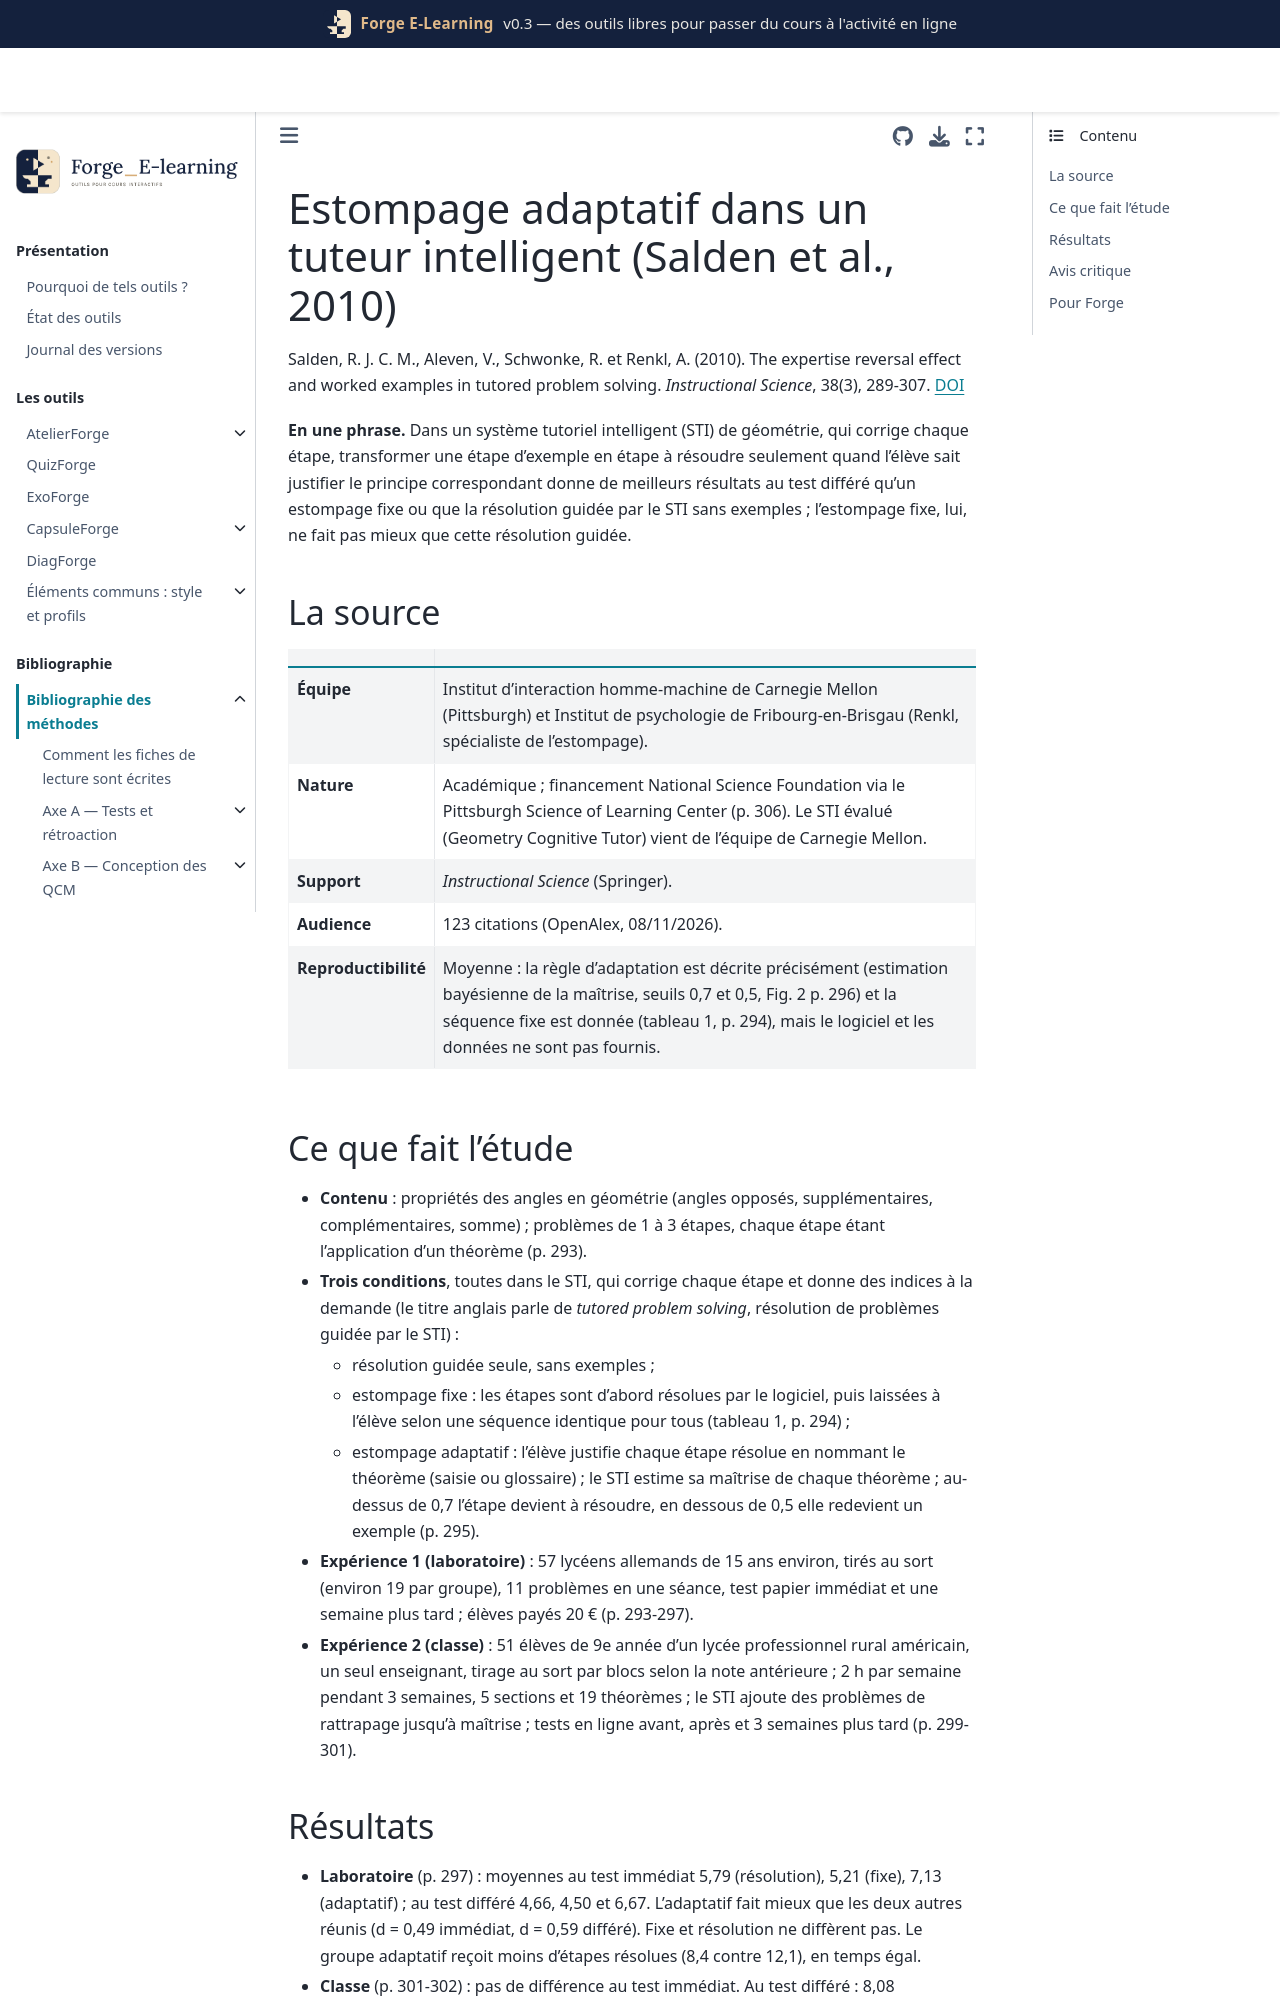

repository: Benoit2lattre/Forge_E-Learning · page: reference/D_exemples_guidage/salden2010.html · generator: jekyll

---
cle: salden2010
reference: "Salden, R. J. C. M., Aleven, V., Schwonke, R. et Renkl, A. (2010). The expertise reversal effect and worked examples in tutored problem solving. Instructional Science, 38(3), 289-307."
doi: 10.1007/s11251-009-9107-8
axe: [D2, D1]
type_etude: deux essais randomisés à 3 groupes (laboratoire, puis classe sur 3 semaines)
public: 57 lycéens allemands (laboratoire) ; 51 élèves de lycée professionnel américain (classe)
lecture: texte complet, 08/11/2026
regles:
  - outil: ExoForge
    regle: "estomper chaque étape selon la maîtrise de l'étudiant, principe par principe : l'étape devient à résoudre après des réussites, redevient un exemple après des erreurs (deux seuils)"
    niveau: C
    transferabilite: moyenne
  - outil: ExoForge
    regle: "faire nommer le principe utilisé à chaque étape (choix dans une liste) : c'est à la fois une auto-explication et la mesure qui pilote l'estompage"
    niveau: C
    transferabilite: forte
  - outil: ExoForge
    regle: "avec un retour et des indices à chaque étape, un estompage fixe, identique pour tous, n'apporte rien de mesurable"
    niveau: C
    transferabilite: moyenne
---

# Estompage adaptatif dans un tuteur intelligent (Salden et al., 2010)

Salden, R. J. C. M., Aleven, V., Schwonke, R. et Renkl, A. (2010). The expertise reversal effect and worked examples in tutored problem solving. *Instructional Science*, 38(3), 289-307. [DOI](https://doi.org/10.1007/s11251-009-9107-8)

**En une phrase.** Dans un système tutoriel intelligent (STI) de géométrie, qui corrige chaque étape, transformer une étape d'exemple en étape à résoudre seulement quand l'élève sait justifier le principe correspondant donne de meilleurs résultats au test différé qu'un estompage fixe ou que la résolution guidée par le STI sans exemples ; l'estompage fixe, lui, ne fait pas mieux que cette résolution guidée.

## La source

| | |
| --- | --- |
| **Équipe** | Institut d'interaction homme-machine de Carnegie Mellon (Pittsburgh) et Institut de psychologie de Fribourg-en-Brisgau (Renkl, spécialiste de l'estompage). |
| **Nature** | Académique ; financement National Science Foundation via le Pittsburgh Science of Learning Center (p. 306). Le STI évalué (Geometry Cognitive Tutor) vient de l'équipe de Carnegie Mellon. |
| **Support** | *Instructional Science* (Springer). |
| **Audience** | 123 citations (OpenAlex, 08/11/2026). |
| **Reproductibilité** | Moyenne : la règle d'adaptation est décrite précisément (estimation bayésienne de la maîtrise, seuils 0,7 et 0,5, Fig. 2 p. 296) et la séquence fixe est donnée (tableau 1, p. 294), mais le logiciel et les données ne sont pas fournis. |
